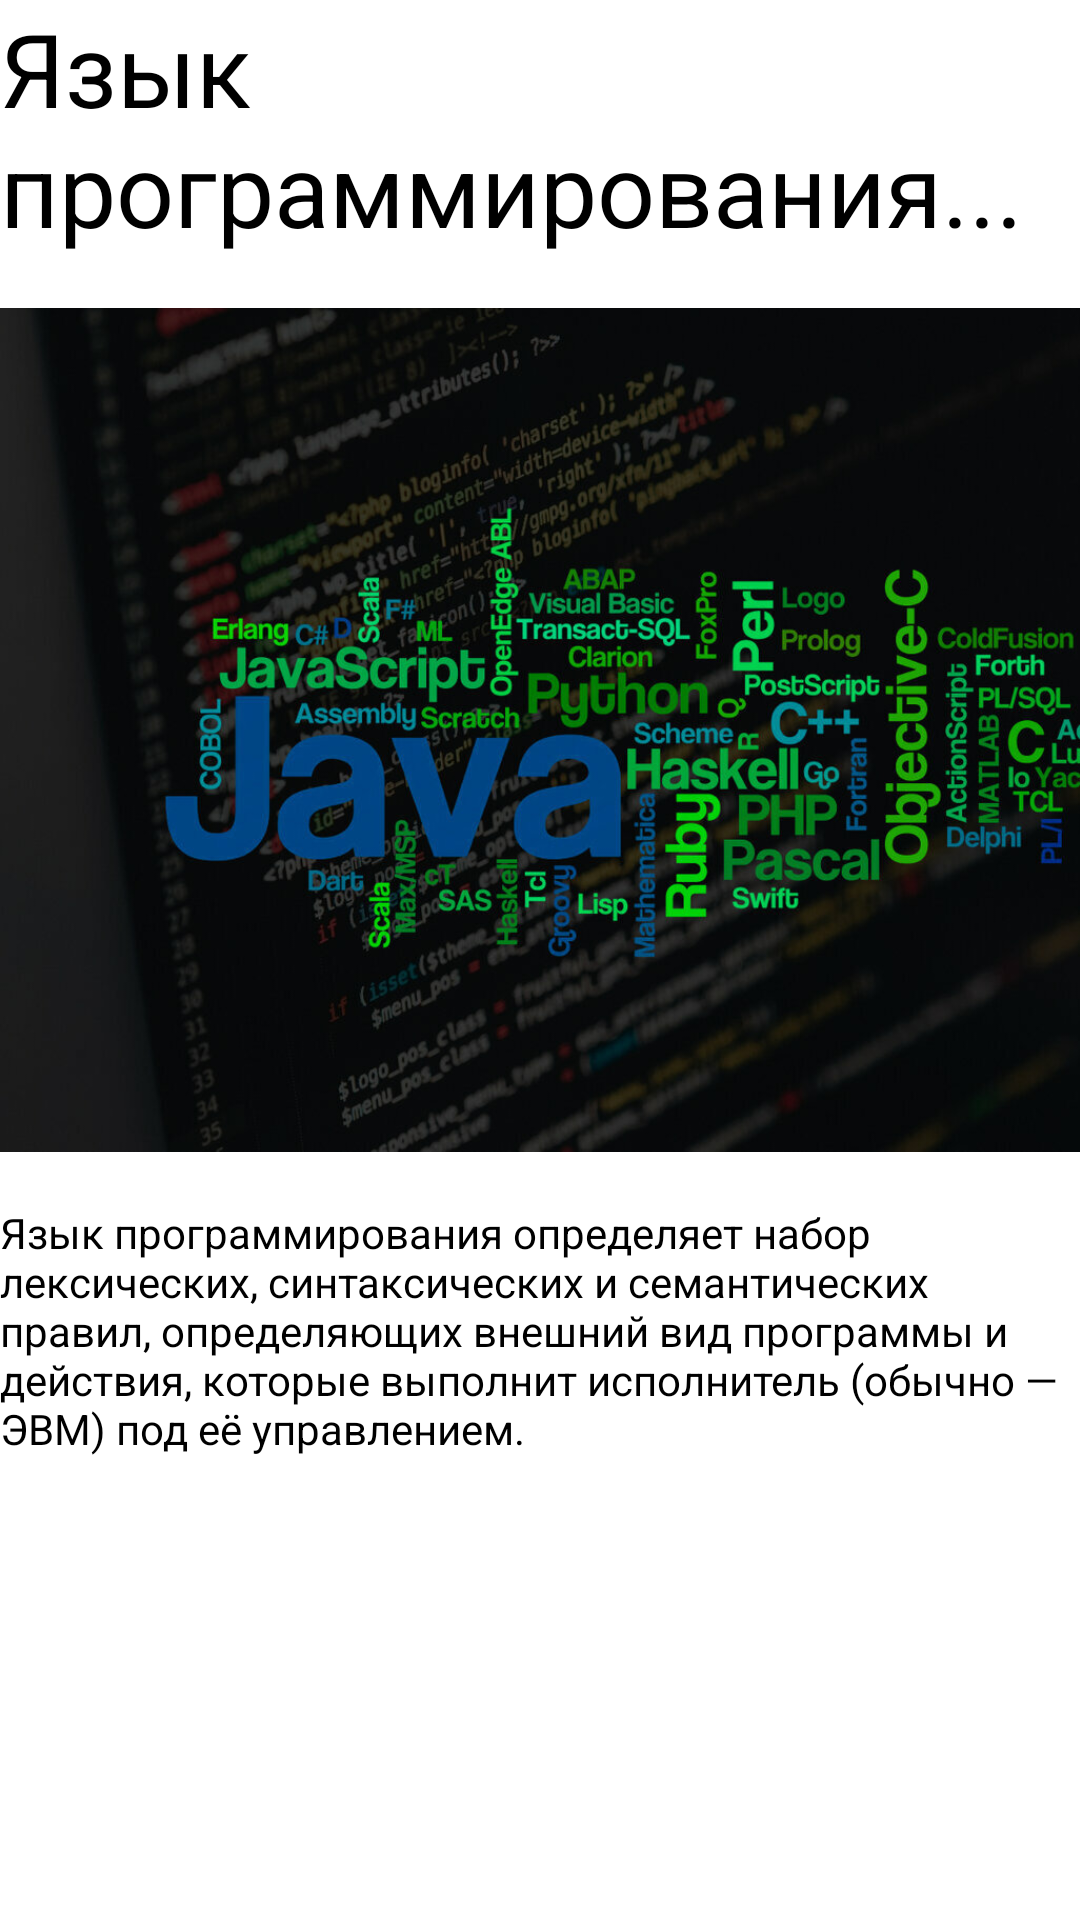

Layout XML and referenced resources for this Android screen:
<!-- AndroidManifest.xml: application theme Theme.pr1819Titaeva -->
<!-- res/layout/activity_history.xml -->
<?xml version="1.0" encoding="utf-8"?>
<androidx.constraintlayout.widget.ConstraintLayout xmlns:android="http://schemas.android.com/apk/res/android"
    xmlns:app="http://schemas.android.com/apk/res-auto"
    xmlns:tools="http://schemas.android.com/tools"
    android:layout_width="match_parent"
    android:layout_height="match_parent"
    tools:context=".history">

    <ScrollView
        android:layout_width="match_parent"
        android:layout_height="match_parent"
        tools:layout_editor_absoluteX="68dp"
        tools:layout_editor_absoluteY="81dp">

        <LinearLayout
            android:layout_width="match_parent"
            android:layout_height="wrap_content"
            android:orientation="vertical">

            <TextView
                android:id="@+id/textView3"
                android:layout_width="wrap_content"
                android:layout_height="wrap_content"
                android:text="Язык программирования..."
                android:textColor="#000000"
                android:textSize="34sp" />

            <ImageView
                android:id="@+id/imageView2"
                android:layout_width="421dp"
                android:layout_height="316dp"
                app:srcCompat="@drawable/_91f46c2e8d56f3caa3db8ea41d859c2" />

            <TextView
                android:id="@+id/textView4"
                android:layout_width="match_parent"
                android:layout_height="wrap_content"
                android:text="Язык программирования определяет набор лексических, синтаксических и семантических правил, определяющих внешний вид программы и действия, которые выполнит исполнитель (обычно — ЭВМ) под её управлением."
                android:textColor="#000000" />

        </LinearLayout>
    </ScrollView>
</androidx.constraintlayout.widget.ConstraintLayout>
<!-- resources referenced by this layout -->
<resources>
  <!-- drawable _91f46c2e8d56f3caa3db8ea41d859c2: jpeg bitmap (drawable, 161311 bytes) -->
  <style name="Theme.pr1819Titaeva" parent="Theme.MaterialComponents.DayNight.DarkActionBar">
          
          <item name="colorPrimary">@color/purple_700</item>
          <item name="colorPrimaryVariant">@color/purple_700</item>
          <item name="colorOnPrimary">@color/black</item>
          
          <item name="colorSecondary">@color/purple_200</item>
          <item name="colorSecondaryVariant">@color/teal_700</item>
          <item name="colorOnSecondary">@color/black</item>
          
          <item name="android:statusBarColor">?attr/colorPrimaryVariant</item>
          
      </style>
  <!-- not gathered from this repository: default colours our renderer supplied (Android Studio template values) -->
  <color name="purple_200">#FFBB86FC</color>
  <color name="purple_700">#FF3700B3</color>
  <color name="teal_700">#FF018786</color>
  <color name="black">#FF000000</color>
</resources>
